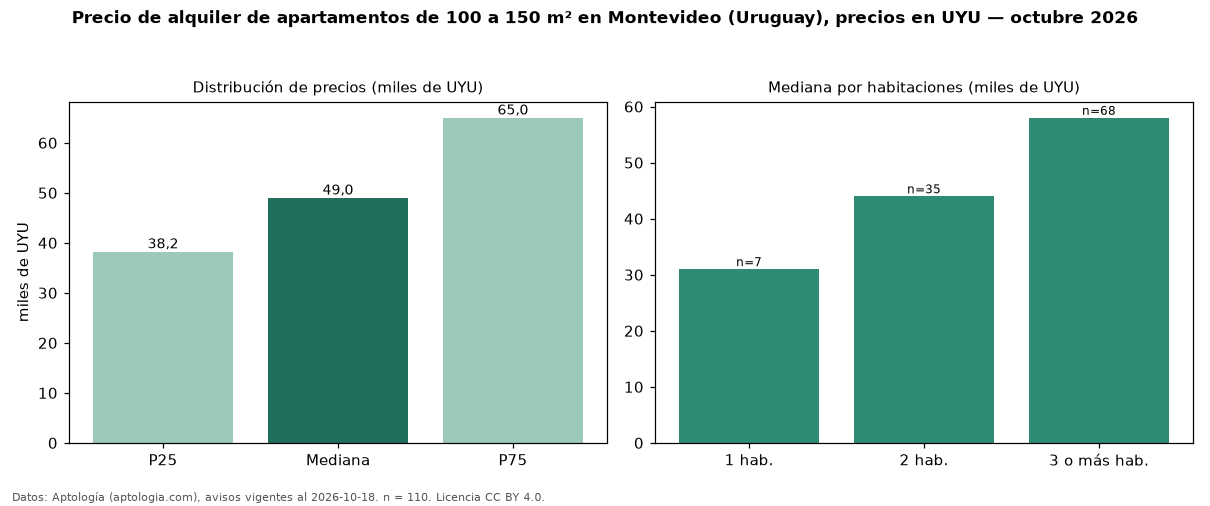

The file beside this chart, header and first rows:
seccion, metrica, valor, moneda, n
filtro, area4, de 100 a 150 m², , 110
precio, p25, 38250, UYU, 110
precio, mediana, 49000, UYU, 110
precio, p75, 65000, UYU, 110
precio, minimo, 14500, UYU, 110
precio, maximo, 78000, UYU, 110
m2, mediana_precio_m2, 473.8, UYU, 100
m2, area_mediana_m2, 110.0, m2, 100
admin, mediana_admin_mes, 11750, UYU, 80
banos, mediana_banos, 2.0, , 
parqueadero, pct_con_parqueadero, 100.0, %, 47
habitaciones, 1, 31000, UYU, 7
habitaciones, 2, 44000, UYU, 35
habitaciones, 3+, 58000, UYU, 68
fuente, fecha_datos, 2026-10-18, , 
fuente, atribucion, https://www.aptologia.com/uy/alquiler/mo…, , 
fuente, licencia, CC BY 4.0, , 
